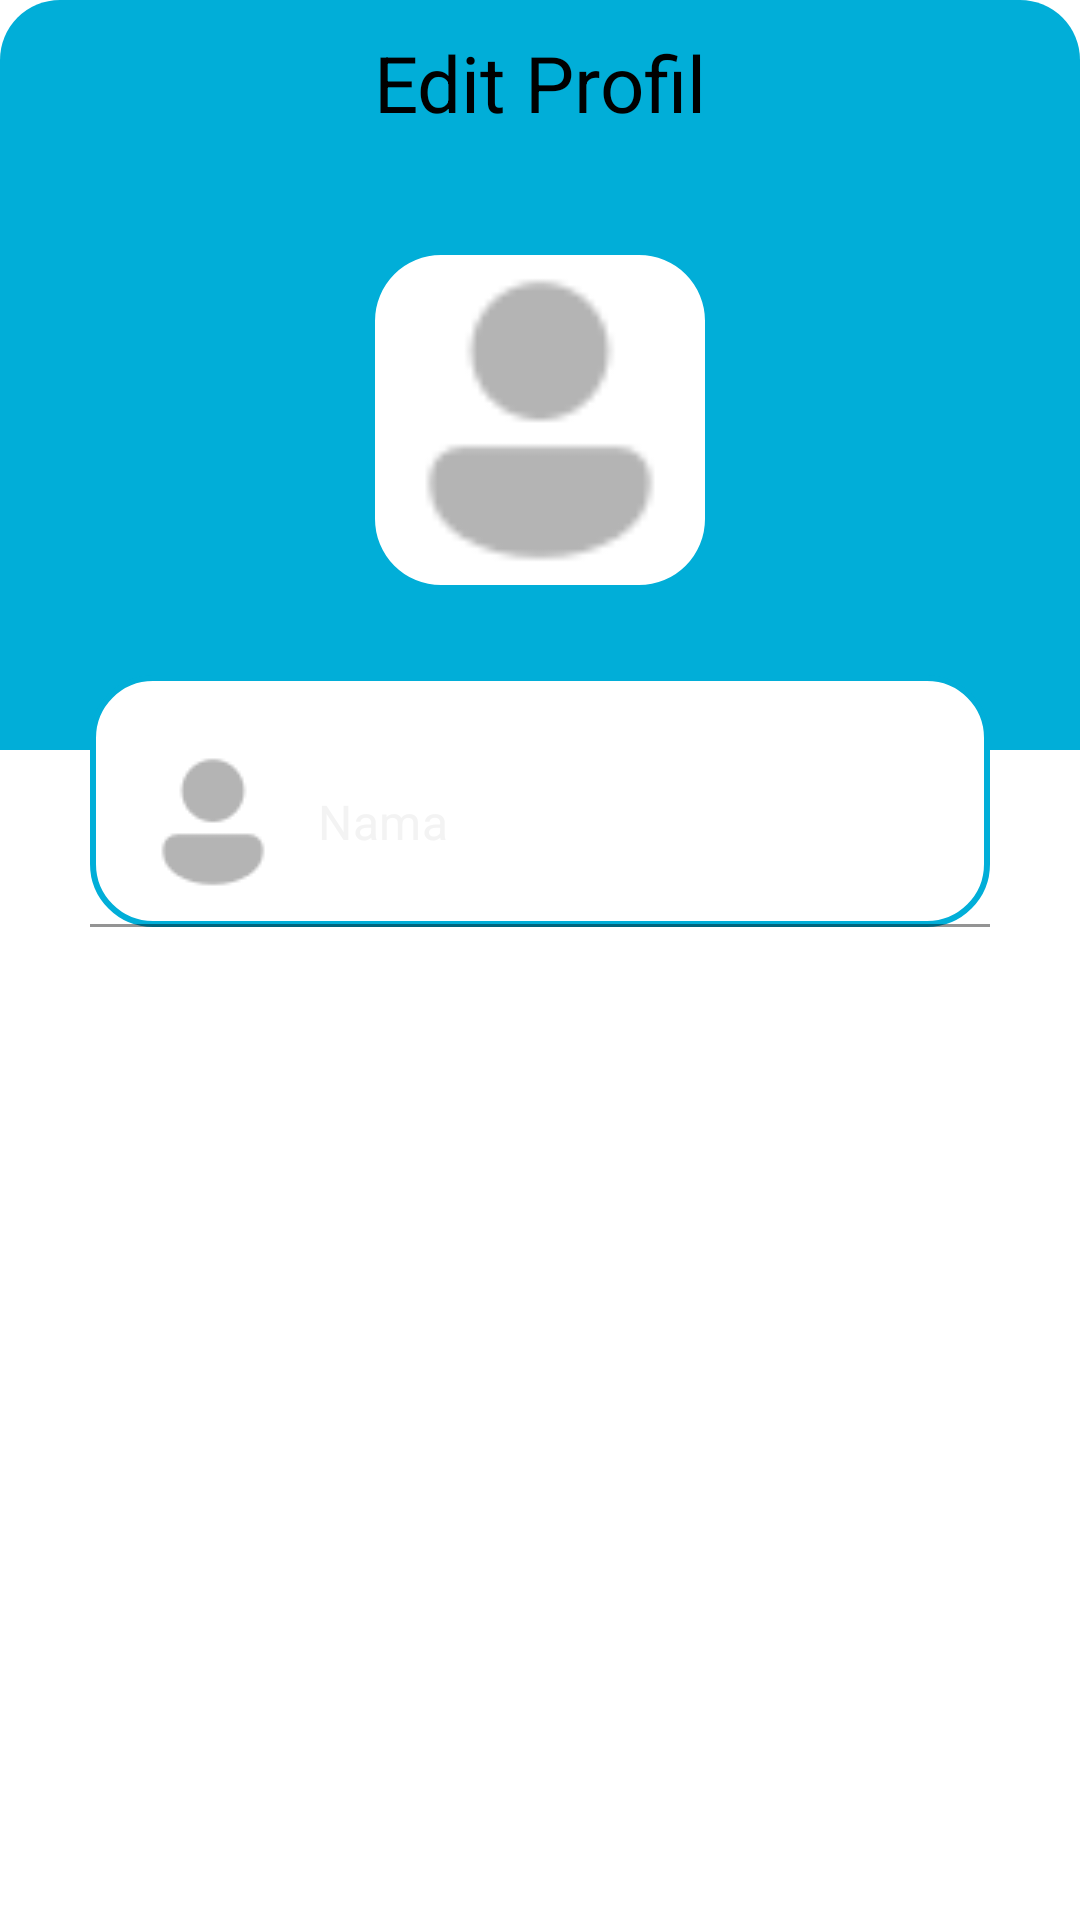

Layout XML and referenced resources for this Android screen:
<!-- AndroidManifest.xml: application theme Theme.LoginAndSignUp -->
<!-- res/layout/activity_profile_edit.xml -->
<?xml version="1.0" encoding="utf-8"?>
<RelativeLayout xmlns:android="http://schemas.android.com/apk/res/android"
    xmlns:app="http://schemas.android.com/apk/res-auto"
    xmlns:tools="http://schemas.android.com/tools"
    android:layout_width="match_parent"
    android:layout_height="match_parent"
    tools:context=".Activity.ProfileEditActivity">


    <RelativeLayout
        android:id="@+id/toolbarRl"
        android:layout_width="match_parent"
        android:layout_height="250dp"
        android:background="@drawable/lavender_round">

        <TextView
            android:id="@+id/titleTv"
            android:layout_width="wrap_content"
            android:layout_height="wrap_content"
            android:text="Edit Profil"
            android:layout_marginTop="10dp"
            android:textSize="26sp"
            android:textColor="@color/black"
            android:layout_centerHorizontal="true"/>

        
        <com.google.android.material.imageview.ShapeableImageView
            android:id="@+id/profileTv"
            android:layout_width="110dp"
            android:layout_height="110dp"
            android:layout_centerHorizontal="true"
            android:layout_below="@id/titleTv"
            android:layout_marginTop="40dp"
            android:background="@color/white"
            android:scaleType="centerCrop"
            android:src="@drawable/profile"
            app:shapeAppearance="@style/styleRoundedCornersImage"/>

    </RelativeLayout>

    <RelativeLayout
        android:layout_width="match_parent"
        android:layout_height="wrap_content"
        android:layout_marginStart="30dp"
        android:layout_marginEnd="30dp"
        android:layout_marginTop="225dp">

        
        <com.google.android.material.textfield.TextInputLayout
            android:id="@+id/nameTil"
            android:layout_width="match_parent"
            android:layout_height="wrap_content"
            app:hintEnabled="false">

            <EditText
                android:id="@+id/nameEt"
                android:layout_width="match_parent"
                android:layout_height="wrap_content"
                android:background="@drawable/white_box"
                android:drawableStart="@drawable/profile"
                android:drawablePadding="10dp"
                android:inputType="textPersonName|textCapWords"
                android:hint="Nama"
                android:textColor="@color/black"
                android:textColorHint="@color/light_medium_gray"/>

        </com.google.android.material.textfield.TextInputLayout>


        <Button
            android:id="@+id/updateBtn"
            android:layout_width="match_parent"
            android:layout_height="wrap_content"
            android:layout_below="@id/nameTil"
            android:text="Update"
            android:textColor="@color/white"
            android:background="@drawable/button_background"
            android:layout_marginTop="20dp"/>

    </RelativeLayout>

</RelativeLayout>
<!-- resources referenced by this layout -->
<resources>
  <color name="black">#FF000000</color>
  <color name="light_medium_gray">#f3f3f3</color>
  <color name="white">#FFFFFFFF</color>
  <!-- drawable lavender_round (drawable) -->
  <?xml version="1.0" encoding="utf-8"?>
  <shape xmlns:android="http://schemas.android.com/apk/res/android"
      android:shape="rectangle">
  
      <solid
          android:color="@color/primary"/>
  
      <corners
          android:topLeftRadius="20dp"
          android:topRightRadius="20dp"/>
  
  </shape>
  <!-- drawable profile: png bitmap (drawable, 1017 bytes) -->
  <!-- drawable white_box (drawable) -->
  <?xml version="1.0" encoding="utf-8"?>
  <shape xmlns:android="http://schemas.android.com/apk/res/android"
      android:shape="rectangle">
  
      <corners
          android:radius="20dp"/>
      <stroke
          android:color="@color/primary"
          android:width="2dp"/>
      <solid
          android:color="@color/white"/>
  
  </shape>
  <style name="styleRoundedCornersImage">
          <item name="cornerFamily">rounded</item>
          <item name="cornerSize">20%</item>
  
      </style>
  <style name="Theme.LoginAndSignUp" parent="Base.Theme.LoginAndSignUp" />
  <color name="primary">#01AED8</color>
  <style name="Base.Theme.LoginAndSignUp" parent="Theme.MaterialComponents.DayNight.NoActionBar">
          
          <item name="colorPrimary">@color/dark_blue</item>
          <item name="colorPrimaryVariant">@color/dark_blue</item>
          <item name="colorOnPrimary">@color/white</item>
          
          <item name="colorSecondary">@color/teal_200</item>
          <item name="colorSecondaryVariant">@color/teal_700</item>
          <item name="colorOnSecondary">@color/black</item>
          
          <item name="android:statusBarColor" tools:targetApi="l">@color/yellow</item>
          
      </style>
  <color name="dark_blue">#32357a</color>
  <color name="teal_200">#FF03DAC5</color>
  <color name="teal_700">#FF018786</color>
  <color name="yellow">#FFC801</color>
</resources>
